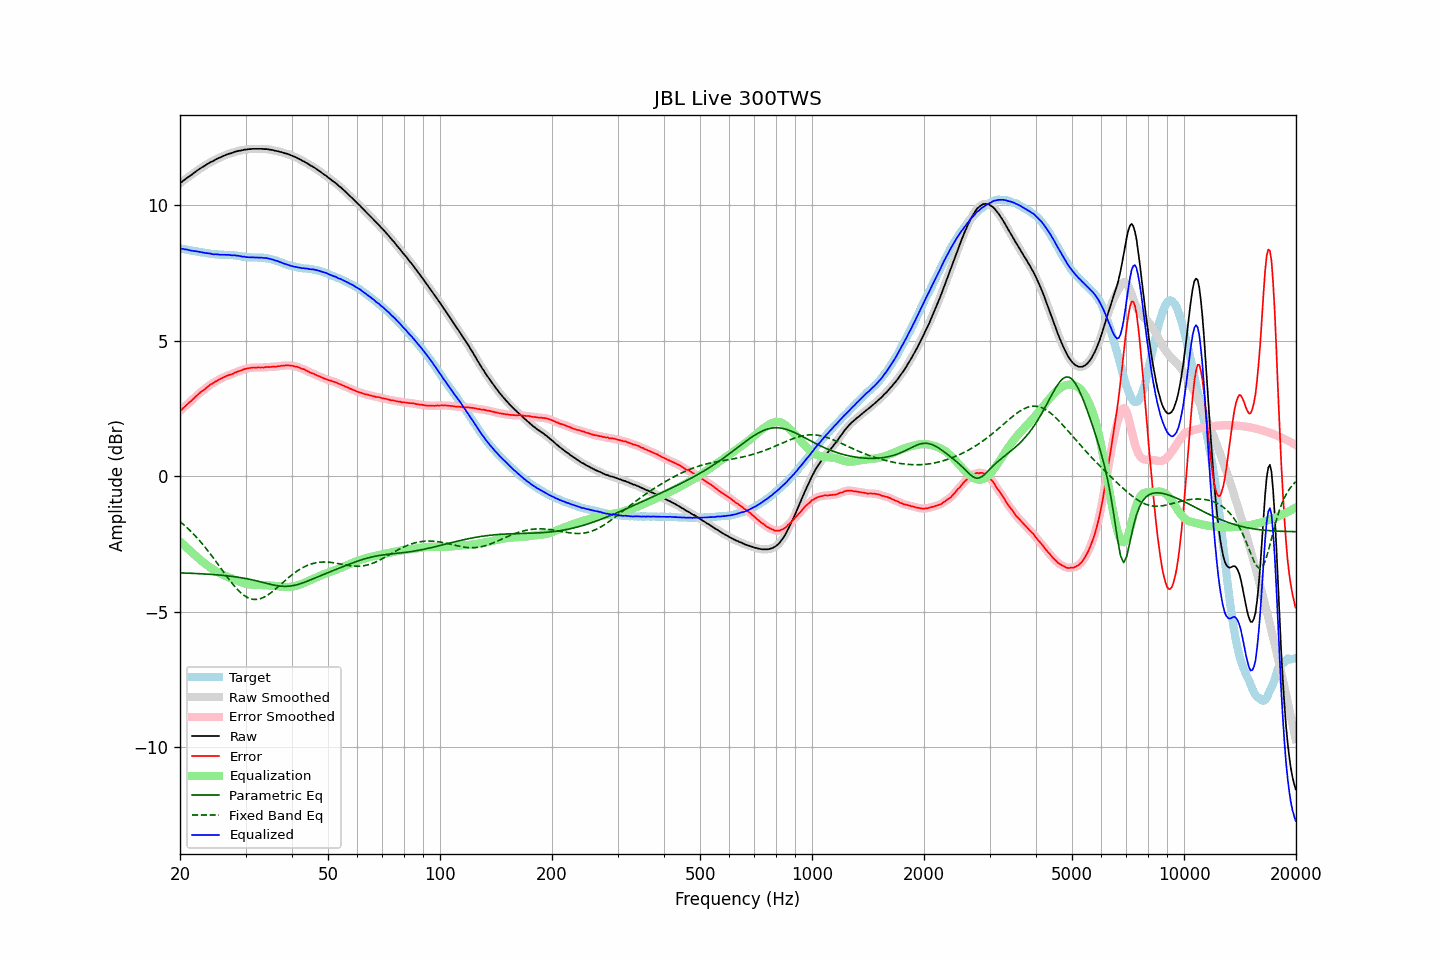

The file beside this chart, header and first rows:
frequency, raw, error, smoothed, error_smoothed, equalization, parametric_eq, fixed_band_eq, equalized_raw, equalized_smoothed, target
20.00, 10.82, 2.41, 10.82, 2.41, -2.41, -3.57, -1.68, 8.42, 8.42, 8.41
20.20, 10.86, 2.46, 10.87, 2.46, -2.46, -3.57, -1.72, 8.40, 8.40, 8.40
20.40, 10.91, 2.52, 10.91, 2.52, -2.52, -3.57, -1.77, 8.40, 8.39, 8.39
20.61, 10.95, 2.57, 10.96, 2.57, -2.57, -3.58, -1.83, 8.38, 8.38, 8.38
20.81, 11.00, 2.63, 11.00, 2.63, -2.63, -3.58, -1.88, 8.37, 8.37, 8.37
21.02, 11.04, 2.68, 11.04, 2.68, -2.68, -3.58, -1.94, 8.36, 8.36, 8.36
21.23, 11.08, 2.73, 11.08, 2.73, -2.74, -3.58, -1.99, 8.35, 8.35, 8.35
21.44, 11.12, 2.78, 11.13, 2.79, -2.79, -3.58, -2.05, 8.33, 8.33, 8.34
21.66, 11.17, 2.84, 11.17, 2.84, -2.85, -3.59, -2.11, 8.33, 8.32, 8.33
21.87, 11.21, 2.90, 11.22, 2.90, -2.90, -3.59, -2.17, 8.31, 8.32, 8.32
22.09, 11.26, 2.96, 11.26, 2.96, -2.95, -3.59, -2.23, 8.31, 8.31, 8.31
22.31, 11.30, 3.01, 11.30, 3.01, -3.00, -3.60, -2.30, 8.30, 8.30, 8.29
22.54, 11.34, 3.06, 11.34, 3.06, -3.06, -3.60, -2.37, 8.29, 8.29, 8.28
22.76, 11.38, 3.11, 11.38, 3.11, -3.11, -3.60, -2.44, 8.28, 8.28, 8.27
22.99, 11.42, 3.15, 11.42, 3.15, -3.16, -3.61, -2.51, 8.27, 8.26, 8.27
23.22, 11.45, 3.19, 11.46, 3.20, -3.20, -3.61, -2.58, 8.25, 8.25, 8.26
23.45, 11.49, 3.24, 11.49, 3.24, -3.25, -3.61, -2.65, 8.24, 8.24, 8.25
23.69, 11.53, 3.29, 11.53, 3.29, -3.29, -3.62, -2.73, 8.24, 8.24, 8.24
23.92, 11.56, 3.34, 11.57, 3.34, -3.34, -3.62, -2.80, 8.23, 8.23, 8.23
24.16, 11.60, 3.39, 11.60, 3.38, -3.38, -3.62, -2.88, 8.22, 8.22, 8.21
24.40, 11.62, 3.42, 11.63, 3.42, -3.42, -3.63, -2.96, 8.20, 8.21, 8.20
24.65, 11.65, 3.45, 11.66, 3.46, -3.46, -3.63, -3.04, 8.20, 8.20, 8.20
24.89, 11.69, 3.49, 11.69, 3.49, -3.49, -3.64, -3.12, 8.20, 8.20, 8.20
25.14, 11.72, 3.53, 11.72, 3.53, -3.53, -3.64, -3.20, 8.20, 8.19, 8.20
25.39, 11.75, 3.57, 11.75, 3.56, -3.56, -3.65, -3.28, 8.19, 8.19, 8.19
25.65, 11.77, 3.59, 11.78, 3.59, -3.59, -3.65, -3.36, 8.18, 8.19, 8.18
25.91, 11.80, 3.62, 11.80, 3.62, -3.62, -3.66, -3.45, 8.18, 8.18, 8.18
26.16, 11.83, 3.65, 11.83, 3.65, -3.65, -3.66, -3.53, 8.18, 8.18, 8.18
26.43, 11.85, 3.67, 11.86, 3.68, -3.68, -3.67, -3.61, 8.18, 8.18, 8.18
26.69, 11.88, 3.71, 11.88, 3.70, -3.70, -3.68, -3.69, 8.18, 8.18, 8.18
26.96, 11.90, 3.73, 11.90, 3.73, -3.73, -3.68, -3.77, 8.18, 8.18, 8.17
27.23, 11.92, 3.75, 11.92, 3.75, -3.75, -3.69, -3.85, 8.17, 8.17, 8.17
27.50, 11.93, 3.76, 11.94, 3.77, -3.77, -3.70, -3.92, 8.16, 8.16, 8.17
27.77, 11.95, 3.79, 11.96, 3.79, -3.80, -3.70, -4.00, 8.16, 8.16, 8.17
28.05, 11.98, 3.83, 11.98, 3.82, -3.82, -3.71, -4.07, 8.16, 8.16, 8.15
28.33, 11.99, 3.84, 12.00, 3.85, -3.84, -3.72, -4.13, 8.15, 8.15, 8.15
28.62, 12.01, 3.87, 12.01, 3.87, -3.87, -3.73, -4.20, 8.15, 8.14, 8.14
28.90, 12.02, 3.89, 12.02, 3.89, -3.89, -3.74, -4.26, 8.13, 8.13, 8.14
29.19, 12.03, 3.91, 12.04, 3.91, -3.91, -3.75, -4.31, 8.12, 8.12, 8.12
29.48, 12.04, 3.93, 12.05, 3.93, -3.93, -3.76, -4.36, 8.11, 8.11, 8.11
29.78, 12.06, 3.96, 12.06, 3.95, -3.95, -3.77, -4.41, 8.11, 8.11, 8.11
30.08, 12.06, 3.97, 12.07, 3.97, -3.97, -3.78, -4.45, 8.10, 8.10, 8.09
30.38, 12.07, 3.98, 12.07, 3.98, -3.98, -3.79, -4.48, 8.09, 8.09, 8.09
30.68, 12.08, 4.00, 12.08, 3.99, -3.99, -3.80, -4.51, 8.09, 8.09, 8.09
30.99, 12.08, 4.00, 12.09, 4.00, -4.00, -3.82, -4.53, 8.08, 8.08, 8.08
31.30, 12.09, 4.01, 12.09, 4.01, -4.01, -3.83, -4.54, 8.08, 8.08, 8.08
31.61, 12.09, 4.02, 12.09, 4.01, -4.01, -3.84, -4.55, 8.08, 8.08, 8.08
31.93, 12.09, 4.01, 12.09, 4.02, -4.01, -3.86, -4.55, 8.08, 8.08, 8.08
32.24, 12.09, 4.02, 12.09, 4.02, -4.02, -3.87, -4.55, 8.08, 8.08, 8.08
32.57, 12.09, 4.02, 12.09, 4.02, -4.02, -3.88, -4.54, 8.08, 8.08, 8.07
32.89, 12.09, 4.01, 12.09, 4.02, -4.02, -3.90, -4.52, 8.07, 8.07, 8.08
33.22, 12.09, 4.02, 12.09, 4.02, -4.02, -3.91, -4.50, 8.07, 8.07, 8.07
33.55, 12.08, 4.01, 12.09, 4.02, -4.02, -3.93, -4.48, 8.06, 8.07, 8.07
33.89, 12.08, 4.03, 12.08, 4.03, -4.02, -3.94, -4.44, 8.06, 8.06, 8.05
34.23, 12.08, 4.03, 12.08, 4.03, -4.03, -3.96, -4.41, 8.06, 8.05, 8.05
34.57, 12.07, 4.03, 12.07, 4.03, -4.03, -3.97, -4.37, 8.04, 8.04, 8.04
34.92, 12.06, 4.04, 12.06, 4.04, -4.04, -3.99, -4.33, 8.03, 8.03, 8.03
35.27, 12.05, 4.04, 12.05, 4.04, -4.04, -4.00, -4.28, 8.01, 8.01, 8.01
35.62, 12.04, 4.05, 12.04, 4.04, -4.04, -4.01, -4.24, 8.00, 8.00, 8.00
35.97, 12.02, 4.04, 12.03, 4.05, -4.05, -4.03, -4.19, 7.97, 7.98, 7.98
... 635 more rows
